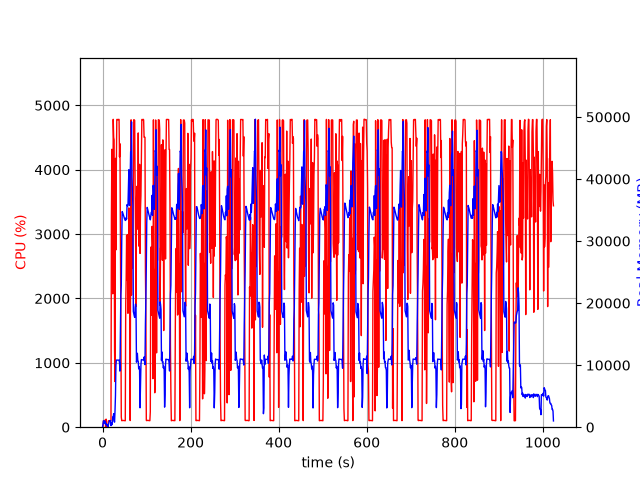

The table this chart was drawn from, first rows:
elapsed_time, nproc, cpu, mem_real, mem_virtual
4.363059997558594e-05, 1, 0.0, 7.352, 3185
1.006, 6, 23.9, 435.6, 2388
2.013, 5, 100.3, 1001, 3134
3.021, 8, 100.2, 1052, 5446
4.029, 3, 100.2, 644.7, 2167
5.037, 3, 99.2, 734.9, 2279
6.045, 4, 113.0, 997.4, 2912
7.055, 4, 3.0, 430.5, 2047
8.063, 5, 125.7, 612.7, 2587
9.073, 3, 2.0, 331, 1709
10.08, 3, 0.0, 271.5, 1628
11.09, 4, 5.0, 431.3, 2053
12.1, 1, 7.9, 65.36, 732.1
13.11, 1, 99.2, 337.3, 1976
14.11, 1, 99.2, 597.3, 3256
15.12, 1, 100.2, 881.3, 3256
16.13, 1, 100.2, 1063, 2744
17.14, 1, 100.2, 1063, 2744
18.15, 1, 100.3, 1063, 2744
19.16, 1, 104.0, 249.3, 6710
20.17, 1, 3241, 699.8, 6732
21.19, 1, 4317, 389, 6754
22.2, 1, 4075, 643.1, 6784
23.22, 1, 2072, 1663, 7340
24.25, 1, 4783, 1663, 7340
25.27, 1, 4502, 2175, 7340
26.29, 1, 4462, 1023, 7340
27.31, 1, 1199, 814.8, 8372
28.32, 1, 708.2, 2624, 9456
29.36, 1, 4176, 5083, 13296
30.37, 1, 2754, 9947, 23046
31.39, 1, 4124, 10819, 23046
32.41, 1, 4780, 10819, 23046
33.43, 1, 4780, 10819, 23046
34.45, 1, 4776, 10807, 23046
35.47, 1, 4781, 10807, 23046
36.49, 1, 4780, 10807, 23046
37.51, 1, 4782, 10807, 23046
38.52, 1, 4198, 10443, 23046
39.53, 1, 4403, 9041, 23953
40.55, 1, 3176, 15747, 38461
41.56, 1, 1697, 21313, 38461
42.57, 1, 157.9, 22872, 58941
43.58, 1, 101.2, 30001, 58941
44.59, 1, 103.2, 34749, 58941
45.6, 1, 103.3, 34598, 58941
46.61, 1, 105.2, 34378, 58941
47.61, 1, 104.2, 34170, 58941
48.62, 1, 103.3, 33917, 58941
49.63, 1, 103.1, 33658, 58941
50.64, 1, 101.2, 33498, 58941
51.65, 1, 100.2, 33321, 58941
52.65, 1, 1915, 33354, 58941
53.66, 1, 2305, 33774, 58941
54.67, 1, 2982, 33547, 58941
55.7, 1, 2286, 35877, 58941
56.72, 1, 2992, 35664, 58941
57.73, 1, 1769, 35662, 83517
58.75, 1, 2366, 38871, 83517
59.77, 1, 3407, 41494, 83517
... 950 more rows
